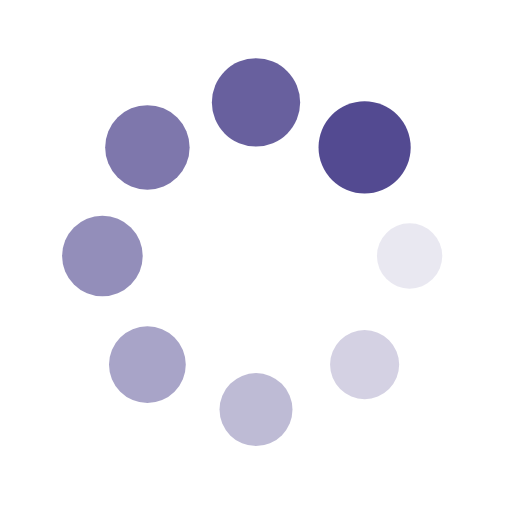
t = 0.00 s
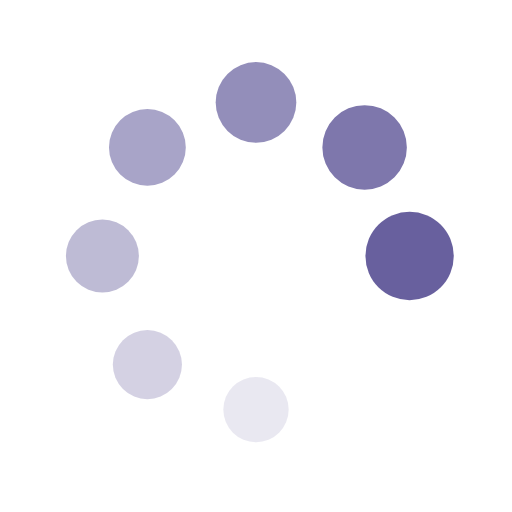
t = 0.31 s
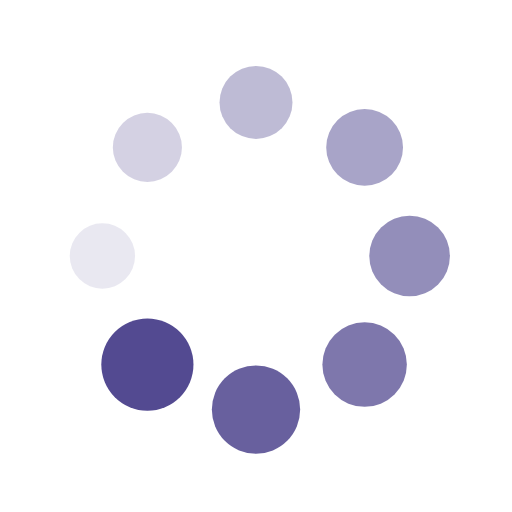
t = 0.63 s
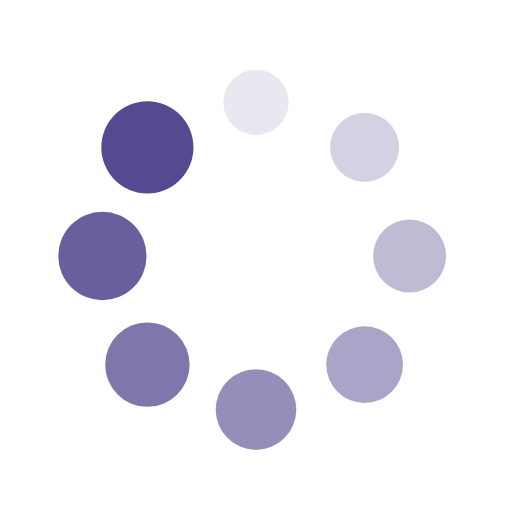
t = 0.94 s

The animated SVG that drew these frames (rendered in a browser with its animation timeline set to each time). Animation: 16 SMIL elements (animate=8,animateTransform=8); one cycle of 1.25 s, repeats indefinitely.

<?xml version="1.0" encoding="utf-8"?>
<svg xmlns="http://www.w3.org/2000/svg" xmlns:xlink="http://www.w3.org/1999/xlink" style="margin: auto; background: none; display: block; shape-rendering: auto;" width="200px" height="200px" viewBox="0 0 100 100" preserveAspectRatio="xMidYMid">
<g transform="translate(80,50)">
<g transform="rotate(0)">
<circle cx="0" cy="0" r="6" fill="#534a91" fill-opacity="1">
  <animateTransform attributeName="transform" type="scale" begin="-1.09375s" values="1.5 1.5;1 1" keyTimes="0;1" dur="1.25s" repeatCount="indefinite"></animateTransform>
  <animate attributeName="fill-opacity" keyTimes="0;1" dur="1.25s" repeatCount="indefinite" values="1;0" begin="-1.09375s"></animate>
</circle>
</g>
</g><g transform="translate(71.21320343559643,71.21320343559643)">
<g transform="rotate(45)">
<circle cx="0" cy="0" r="6" fill="#534a91" fill-opacity="0.875">
  <animateTransform attributeName="transform" type="scale" begin="-0.9375s" values="1.5 1.5;1 1" keyTimes="0;1" dur="1.25s" repeatCount="indefinite"></animateTransform>
  <animate attributeName="fill-opacity" keyTimes="0;1" dur="1.25s" repeatCount="indefinite" values="1;0" begin="-0.9375s"></animate>
</circle>
</g>
</g><g transform="translate(50,80)">
<g transform="rotate(90)">
<circle cx="0" cy="0" r="6" fill="#534a91" fill-opacity="0.75">
  <animateTransform attributeName="transform" type="scale" begin="-0.78125s" values="1.5 1.5;1 1" keyTimes="0;1" dur="1.25s" repeatCount="indefinite"></animateTransform>
  <animate attributeName="fill-opacity" keyTimes="0;1" dur="1.25s" repeatCount="indefinite" values="1;0" begin="-0.78125s"></animate>
</circle>
</g>
</g><g transform="translate(28.786796564403577,71.21320343559643)">
<g transform="rotate(135)">
<circle cx="0" cy="0" r="6" fill="#534a91" fill-opacity="0.625">
  <animateTransform attributeName="transform" type="scale" begin="-0.625s" values="1.5 1.5;1 1" keyTimes="0;1" dur="1.25s" repeatCount="indefinite"></animateTransform>
  <animate attributeName="fill-opacity" keyTimes="0;1" dur="1.25s" repeatCount="indefinite" values="1;0" begin="-0.625s"></animate>
</circle>
</g>
</g><g transform="translate(20,50.00000000000001)">
<g transform="rotate(180)">
<circle cx="0" cy="0" r="6" fill="#534a91" fill-opacity="0.5">
  <animateTransform attributeName="transform" type="scale" begin="-0.46875s" values="1.5 1.5;1 1" keyTimes="0;1" dur="1.25s" repeatCount="indefinite"></animateTransform>
  <animate attributeName="fill-opacity" keyTimes="0;1" dur="1.25s" repeatCount="indefinite" values="1;0" begin="-0.46875s"></animate>
</circle>
</g>
</g><g transform="translate(28.78679656440357,28.786796564403577)">
<g transform="rotate(225)">
<circle cx="0" cy="0" r="6" fill="#534a91" fill-opacity="0.375">
  <animateTransform attributeName="transform" type="scale" begin="-0.3125s" values="1.5 1.5;1 1" keyTimes="0;1" dur="1.25s" repeatCount="indefinite"></animateTransform>
  <animate attributeName="fill-opacity" keyTimes="0;1" dur="1.25s" repeatCount="indefinite" values="1;0" begin="-0.3125s"></animate>
</circle>
</g>
</g><g transform="translate(49.99999999999999,20)">
<g transform="rotate(270)">
<circle cx="0" cy="0" r="6" fill="#534a91" fill-opacity="0.25">
  <animateTransform attributeName="transform" type="scale" begin="-0.15625s" values="1.5 1.5;1 1" keyTimes="0;1" dur="1.25s" repeatCount="indefinite"></animateTransform>
  <animate attributeName="fill-opacity" keyTimes="0;1" dur="1.25s" repeatCount="indefinite" values="1;0" begin="-0.15625s"></animate>
</circle>
</g>
</g><g transform="translate(71.21320343559643,28.78679656440357)">
<g transform="rotate(315)">
<circle cx="0" cy="0" r="6" fill="#534a91" fill-opacity="0.125">
  <animateTransform attributeName="transform" type="scale" begin="0s" values="1.5 1.5;1 1" keyTimes="0;1" dur="1.25s" repeatCount="indefinite"></animateTransform>
  <animate attributeName="fill-opacity" keyTimes="0;1" dur="1.25s" repeatCount="indefinite" values="1;0" begin="0s"></animate>
</circle>
</g>
</g>
<!-- [ldio] generated by https://loading.io/ --></svg>
